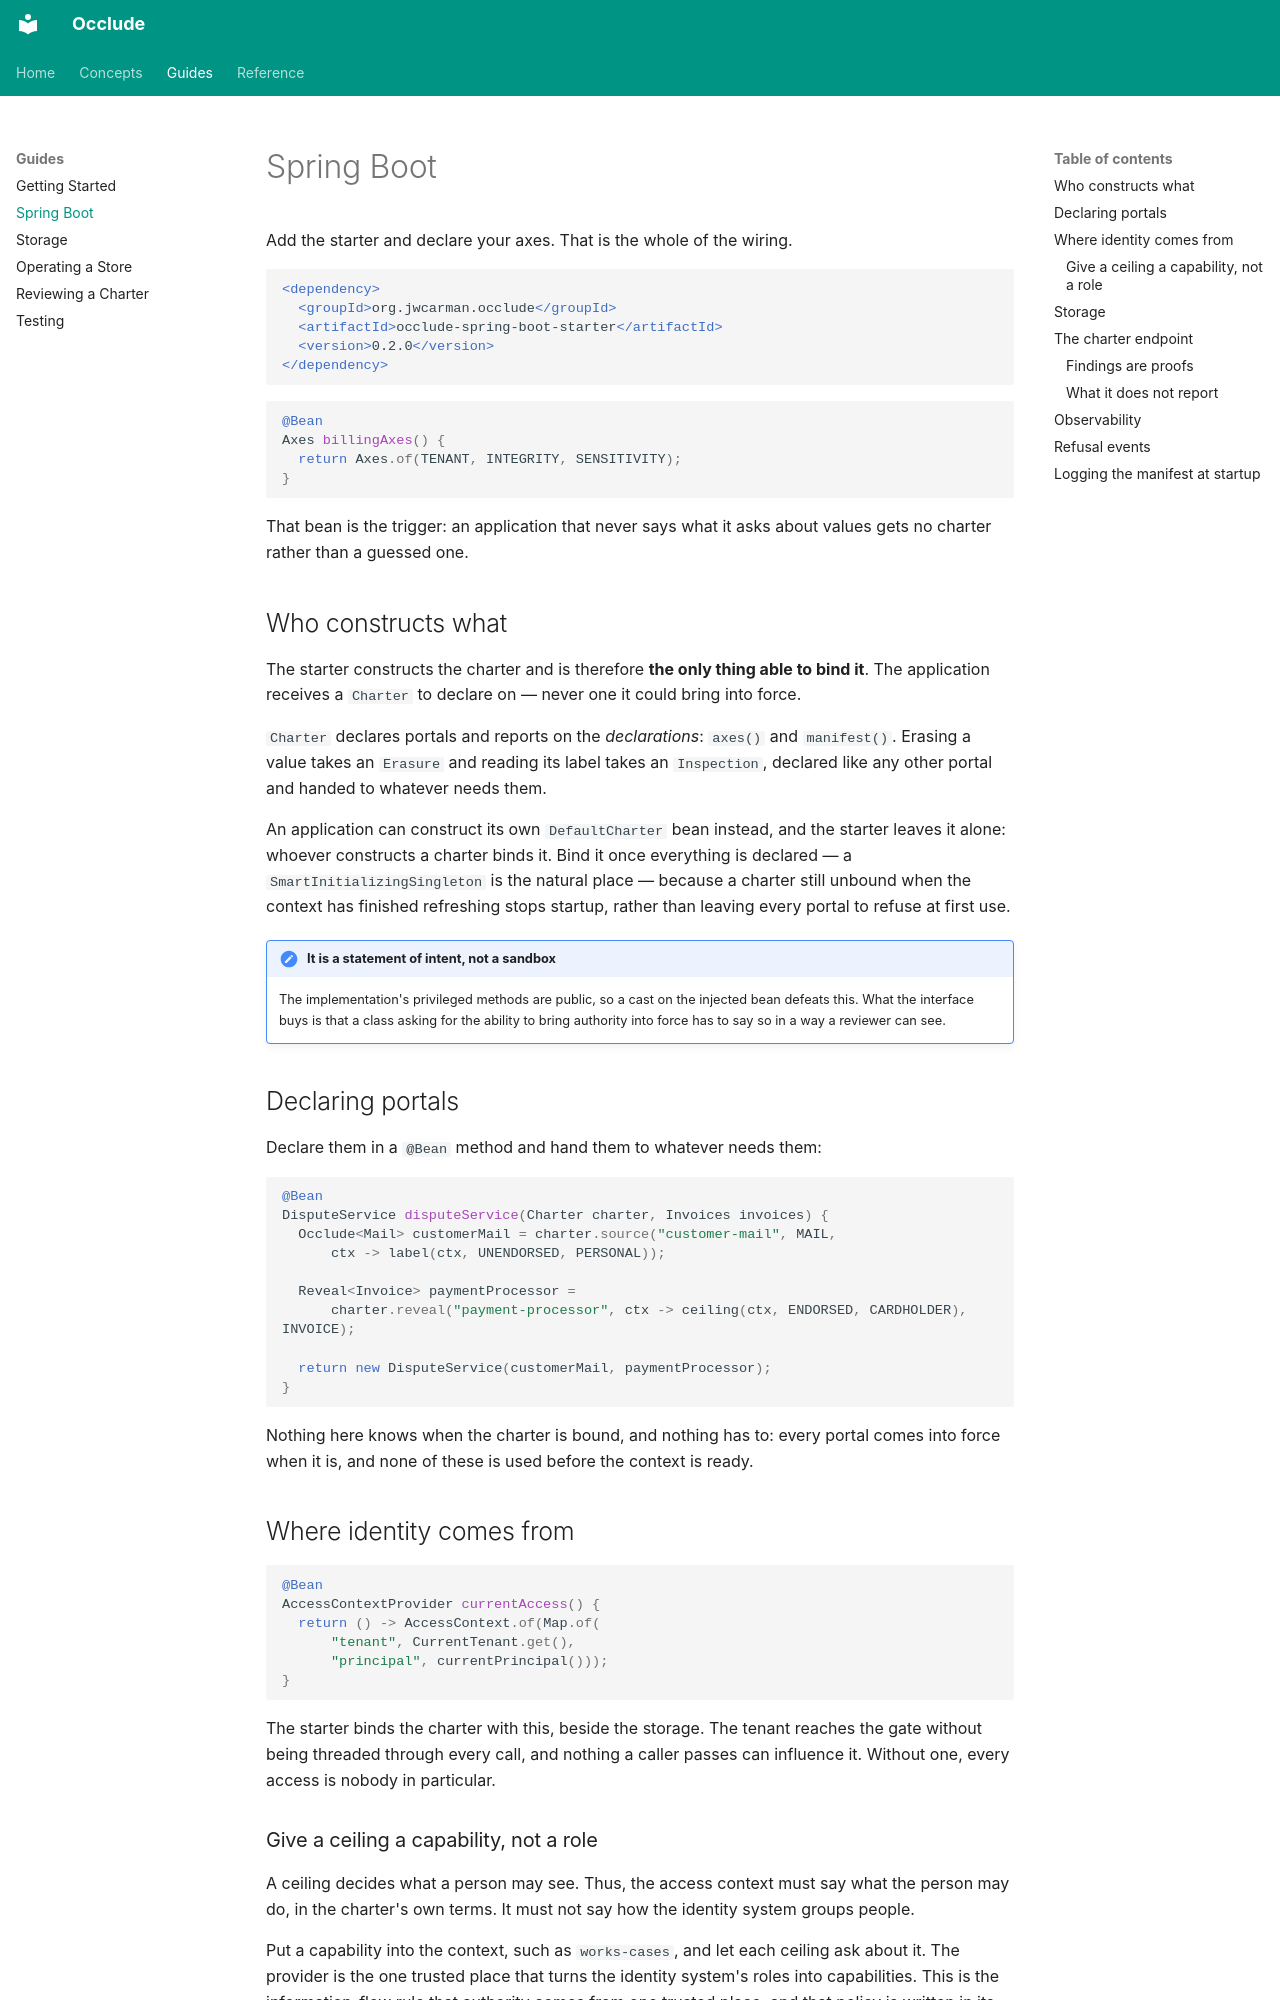

repository: jwcarman/occlude · page: guides/spring-boot/index.html · generator: mkdocs

# Spring Boot

Add the starter and declare your axes. That is the whole of the wiring.

```xml
<dependency>
  <groupId>org.jwcarman.occlude</groupId>
  <artifactId>occlude-spring-boot-starter</artifactId>
  <version>0.2.0</version>
</dependency>
```

```java
@Bean
Axes billingAxes() {
  return Axes.of(TENANT, INTEGRITY, SENSITIVITY);
}
```

That bean is the trigger: an application that never says what it asks about values gets no charter
rather than a guessed one.

## Who constructs what

The starter constructs the charter and is therefore **the only thing able to bind it**. The
application receives a `Charter` to declare on — never one it could bring into force.

`Charter` declares portals and reports on the *declarations*: `axes()` and `manifest()`. Erasing a
value takes an `Erasure` and reading its label takes an `Inspection`, declared like any other
portal and handed to whatever needs them.

An application can construct its own `DefaultCharter` bean instead, and the starter leaves it alone:
whoever constructs a charter binds it. Bind it once everything is declared — a
`SmartInitializingSingleton` is the natural place — because a charter still unbound when the context
has finished refreshing stops startup, rather than leaving every portal to refuse at first use.

!!! note "It is a statement of intent, not a sandbox"
    The implementation's privileged methods are public, so a cast on the injected bean defeats
    this. What the interface buys is that a class asking for the ability to bring authority into
    force has to say so in a way a reviewer can see.

## Declaring portals

Declare them in a `@Bean` method and hand them to whatever needs them:

```java
@Bean
DisputeService disputeService(Charter charter, Invoices invoices) {
  Occlude<Mail> customerMail = charter.source("customer-mail", MAIL,
      ctx -> label(ctx, UNENDORSED, PERSONAL));

  Reveal<Invoice> paymentProcessor =
      charter.reveal("payment-processor", ctx -> ceiling(ctx, ENDORSED, CARDHOLDER), INVOICE);

  return new DisputeService(customerMail, paymentProcessor);
}
```

Nothing here knows when the charter is bound, and nothing has to: every portal comes into force when
it is, and none of these is used before the context is ready.

## Where identity comes from

```java
@Bean
AccessContextProvider currentAccess() {
  return () -> AccessContext.of(Map.of(
      "tenant", CurrentTenant.get(),
      "principal", currentPrincipal()));
}
```

The starter binds the charter with this, beside the storage. The tenant reaches the gate without
being threaded through every call, and nothing a caller passes can influence it. Without one, every
access is nobody in particular.
